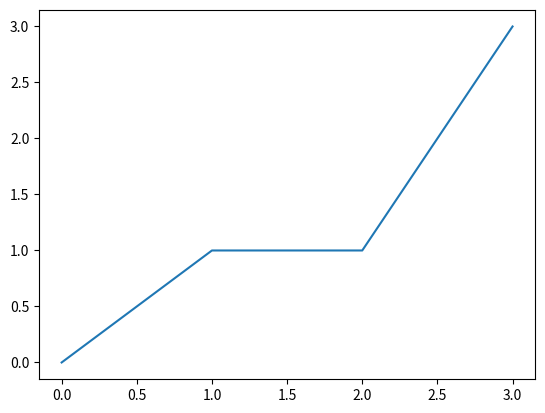

Generate this figure with matplotlib:
# 绘制折线图

import matplotlib.pyplot as plt
x=[0,1,2,3]
y=[0,1,1,3]
plt.plot(x,y)
plt.show()